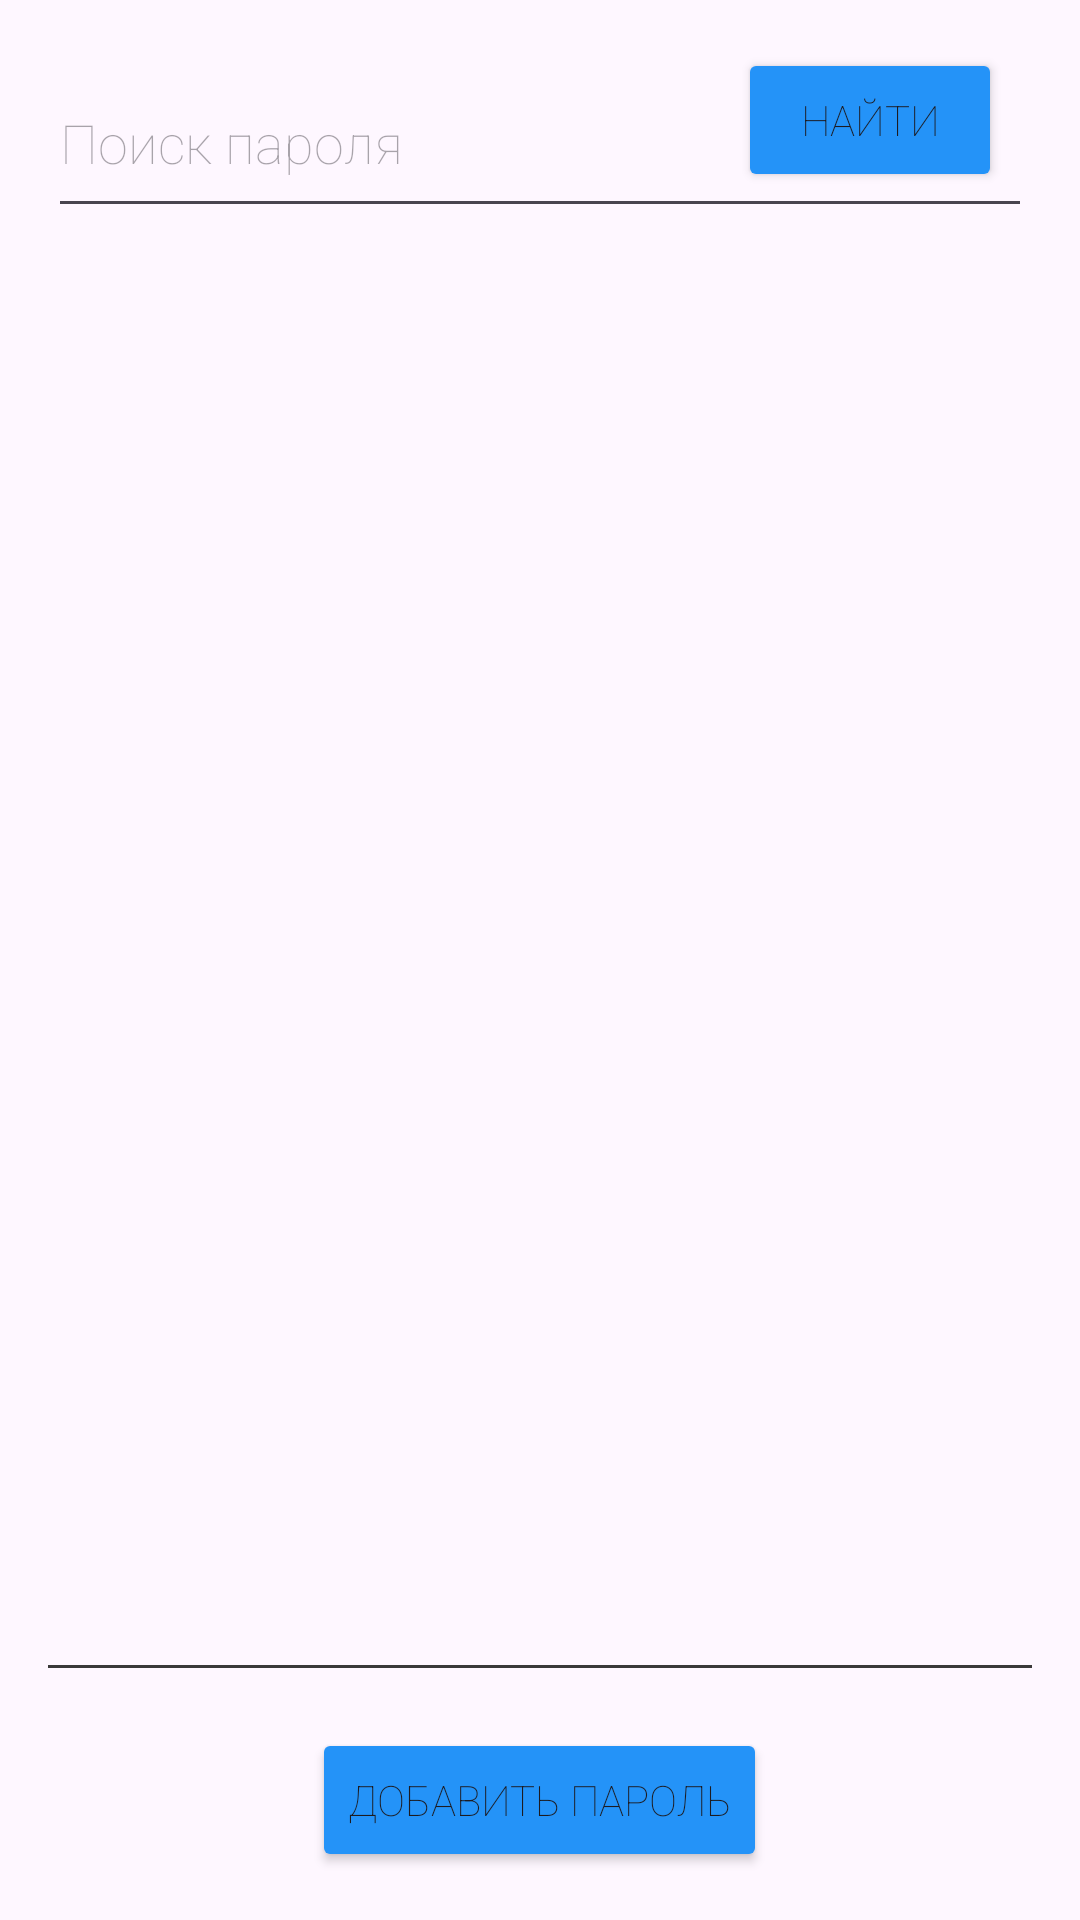

Layout XML and referenced resources for this Android screen:
<!-- AndroidManifest.xml: application theme Theme.MeetupSync -->
<!-- res/layout/activity_main.xml -->
<?xml version="1.0" encoding="utf-8"?>
<LinearLayout xmlns:android="http://schemas.android.com/apk/res/android"
    xmlns:tools="http://schemas.android.com/tools"
    android:layout_width="match_parent"
    android:layout_height="match_parent"
    android:orientation="vertical"
    android:padding="16dp"
    tools:context=".MainActivity">

    <RelativeLayout
        android:layout_width="match_parent"
        android:layout_height="wrap_content">

        <EditText
            android:id="@+id/searchEditText"
            android:layout_width="match_parent"
            android:layout_height="60dp"
            android:hint="Поиск пароля"
            android:fontFamily="sans-serif-thin"/>

        <Button
            android:id="@+id/searchButton"
            android:layout_width="wrap_content"
            android:layout_height="wrap_content"
            android:layout_alignParentRight="true"
            android:layout_marginRight="10dp"
            android:text="Найти"
            android:backgroundTint="@color/берюзовый"
            android:fontFamily="sans-serif-thin"/>

    </RelativeLayout>

    <ScrollView
        android:layout_width="match_parent"
        android:layout_height="0dp"
        android:layout_weight="1">

        <LinearLayout
            android:id="@+id/passwordsLayout"
            android:layout_width="match_parent"
            android:layout_height="wrap_content"
            android:divider="@drawable/divider"
            android:orientation="vertical"
            android:showDividers="middle" />

    </ScrollView>

    <View
        android:layout_width="match_parent"
        android:layout_height="1dp"
        android:background="@color/grey" />

    <Button
        android:id="@+id/addPasswordButton"
        android:layout_width="wrap_content"
        android:layout_height="wrap_content"
        android:layout_gravity="center_horizontal"
        android:layout_marginTop="20dp"
        android:text="Добавить пароль"
        android:backgroundTint="@color/берюзовый"
        android:fontFamily="sans-serif-thin"/>

</LinearLayout>
<!-- resources referenced by this layout -->
<resources>
  <color name="grey">#3A3939</color>
  <!-- drawable divider (drawable) -->
  <?xml version="1.0" encoding="utf-8"?>
  
  <shape xmlns:android="http://schemas.android.com/apk/res/android">
      <solid android:color="@color/grey" />
      <size android:height="1dp" />
  </shape>
  <style name="Theme.MeetupSync" parent="Base.Theme.MeetupSync" />
  <style name="Base.Theme.MeetupSync" parent="Theme.Material3.DayNight.NoActionBar">
          <item name="colorPrimary">#308CC9</item>
          <item name="colorPrimaryVariant">#308CC9</item>
          <item name="colorOnPrimary">@color/white</item>
          
          <item name="colorSecondary">#308CC9</item>
          <item name="colorSecondaryVariant">#308CC9</item>
          <item name="colorOnSecondary">#308CC9</item>
          
          <item name="android:statusBarColor">?attr/colorPrimaryVariant</item>
      </style>
  <color name="white">#FFFFFFFF</color>
</resources>
